Image classification data set "dataset_v1_new" (Shinecchi/HairBaldness on GitHub). Class labels (6): bald, balding, healthy, mild thinning, moderate thinning, severe thinning.

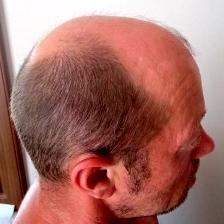
Label: balding

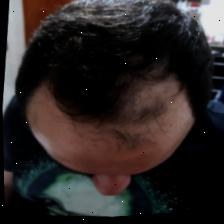
Label: moderate thinning

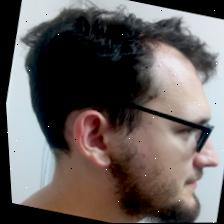
Label: mild thinning

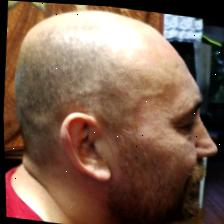
Label: bald

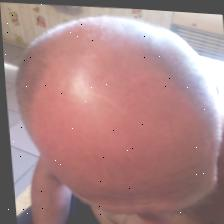
Label: severe thinning

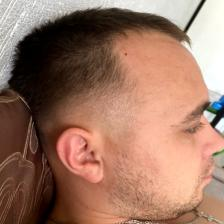
Label: healthy
